Run: headless pygame with SDL's dummy video driver; simulated clock (each Clock.tick advances the game by its frame time, no real sleeping); random seed 0; keys injected as events and as key.get_pressed() state; no mouse input.
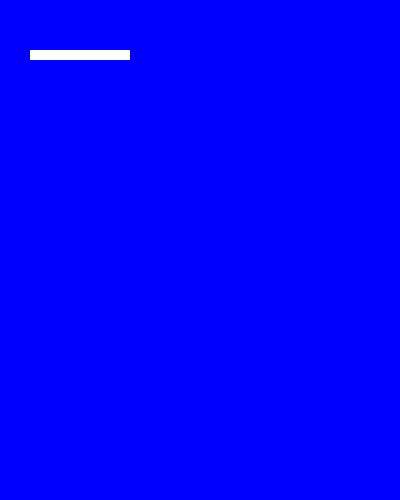
Frame 1 of 4 · flips 1–60 · no input
Frame 2 of 4 · flips 61–180 · tapped SPACE, RETURN · held RIGHT (→), D · screen unchanged from frame 1, image omitted
Frame 3 of 4 · flips 181–300 · held DOWN (↓), S · screen unchanged from frame 2, image omitted
Frame 4 of 4 · flips 301–420 · held LEFT (←), A, UP (↑), W · screen unchanged from frame 3, image omitted

The pygame program that drew these frames:

#https://www.youtube.com/watch?v=PGsuOm8PL_c
import pygame
import sys

pygame.init()

screen = pygame.display.set_mode((400, 500))

rect = pygame.Rect(30, 50, 100, 10)

timer = pygame.time.Clock()

game_on = True

while game_on:
    for event in pygame.event.get():
        if event.type == pygame.QUIT:
            pygame.quit()
            sys.exit()

    screen.fill(pygame.Color("blue"))
    
    pygame.draw.rect(screen, pygame.Color("white"), rect)

    pygame.display.update()
    timer.tick(60)
